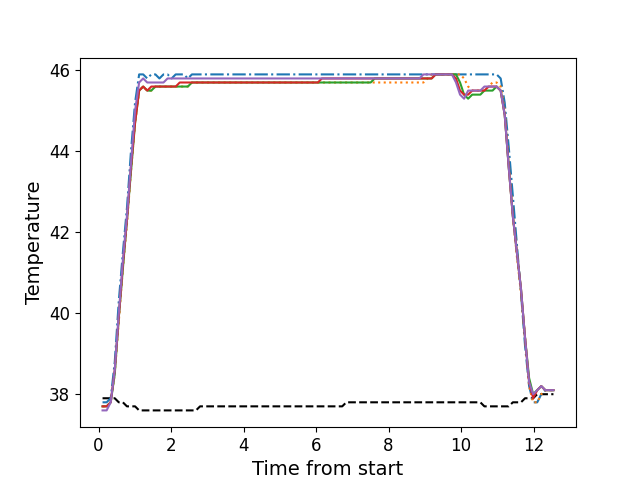

The file beside this chart, header and first rows:
, times, neutral, z1, z2, z3, z4, z5
0, 0.1086, 37.9, 37.8, 37.7, 37.7, 37.7, 37.6
1, 0.2213, 37.9, 37.8, 37.7, 37.7, 37.7, 37.6
2, 0.3339, 37.9, 37.9, 37.8, 37.8, 37.8, 37.8
3, 0.4455, 37.9, 38.8, 38.5, 38.5, 38.6, 38.6
4, 0.5567, 37.8, 40.3, 39.8, 39.9, 39.9, 40.0
5, 0.6693, 37.8, 41.5, 41.1, 41.1, 41.2, 41.3
6, 0.7816, 37.7, 42.6, 42.2, 42.3, 42.3, 42.4
7, 0.8928, 37.7, 44.0, 43.5, 43.5, 43.6, 43.7
8, 1.005, 37.7, 45.2, 44.7, 44.7, 44.7, 45.0
9, 1.118, 37.6, 45.9, 45.5, 45.5, 45.5, 45.7
10, 1.23, 37.6, 45.9, 45.6, 45.6, 45.6, 45.8
11, 1.341, 37.6, 45.8, 45.5, 45.5, 45.5, 45.7
12, 1.454, 37.6, 45.9, 45.5, 45.5, 45.6, 45.7
13, 1.566, 37.6, 45.9, 45.6, 45.6, 45.6, 45.7
14, 1.678, 37.6, 45.8, 45.6, 45.6, 45.6, 45.7
15, 1.79, 37.6, 45.9, 45.6, 45.6, 45.6, 45.7
16, 1.902, 37.6, 45.9, 45.6, 45.6, 45.6, 45.8
17, 2.014, 37.6, 45.8, 45.6, 45.6, 45.6, 45.8
18, 2.127, 37.6, 45.9, 45.6, 45.6, 45.6, 45.8
19, 2.238, 37.6, 45.9, 45.6, 45.6, 45.7, 45.8
20, 2.351, 37.6, 45.9, 45.6, 45.6, 45.7, 45.8
21, 2.462, 37.6, 45.8, 45.6, 45.6, 45.7, 45.8
22, 2.575, 37.6, 45.9, 45.7, 45.7, 45.7, 45.8
23, 2.686, 37.6, 45.9, 45.7, 45.7, 45.7, 45.8
24, 2.799, 37.7, 45.9, 45.7, 45.7, 45.7, 45.8
25, 2.91, 37.7, 45.9, 45.7, 45.7, 45.7, 45.8
26, 3.023, 37.7, 45.9, 45.7, 45.7, 45.7, 45.8
27, 3.135, 37.7, 45.9, 45.7, 45.7, 45.7, 45.8
28, 3.247, 37.7, 45.9, 45.7, 45.7, 45.7, 45.8
29, 3.358, 37.7, 45.9, 45.7, 45.7, 45.7, 45.8
30, 3.471, 37.7, 45.9, 45.7, 45.7, 45.7, 45.8
31, 3.583, 37.7, 45.9, 45.7, 45.7, 45.7, 45.8
32, 3.696, 37.7, 45.9, 45.7, 45.7, 45.7, 45.8
33, 3.807, 37.7, 45.9, 45.7, 45.7, 45.7, 45.8
34, 3.919, 37.7, 45.9, 45.7, 45.7, 45.7, 45.8
35, 4.031, 37.7, 45.9, 45.7, 45.7, 45.7, 45.8
36, 4.143, 37.7, 45.9, 45.7, 45.7, 45.7, 45.8
37, 4.256, 37.7, 45.9, 45.7, 45.7, 45.7, 45.8
38, 4.367, 37.7, 45.9, 45.7, 45.7, 45.7, 45.8
39, 4.48, 37.7, 45.9, 45.7, 45.7, 45.7, 45.8
40, 4.592, 37.7, 45.9, 45.7, 45.7, 45.7, 45.8
41, 4.704, 37.7, 45.9, 45.7, 45.7, 45.7, 45.8
42, 4.815, 37.7, 45.9, 45.7, 45.7, 45.7, 45.8
43, 4.927, 37.7, 45.9, 45.7, 45.7, 45.7, 45.8
44, 5.04, 37.7, 45.9, 45.7, 45.7, 45.7, 45.8
45, 5.152, 37.7, 45.9, 45.7, 45.7, 45.7, 45.8
46, 5.264, 37.7, 45.9, 45.7, 45.7, 45.7, 45.8
47, 5.376, 37.7, 45.9, 45.7, 45.7, 45.7, 45.8
48, 5.489, 37.7, 45.9, 45.7, 45.7, 45.7, 45.8
49, 5.6, 37.7, 45.9, 45.7, 45.7, 45.7, 45.8
50, 5.712, 37.7, 45.9, 45.7, 45.7, 45.7, 45.8
51, 5.824, 37.7, 45.9, 45.7, 45.7, 45.7, 45.8
52, 5.936, 37.7, 45.9, 45.7, 45.7, 45.7, 45.8
53, 6.049, 37.7, 45.9, 45.7, 45.7, 45.7, 45.8
54, 6.16, 37.7, 45.9, 45.7, 45.7, 45.8, 45.8
55, 6.273, 37.7, 45.9, 45.7, 45.7, 45.8, 45.8
56, 6.384, 37.7, 45.9, 45.7, 45.7, 45.8, 45.8
57, 6.497, 37.7, 45.9, 45.7, 45.7, 45.8, 45.8
58, 6.609, 37.7, 45.9, 45.7, 45.7, 45.8, 45.8
59, 6.721, 37.7, 45.9, 45.7, 45.7, 45.8, 45.8
... 52 more rows
